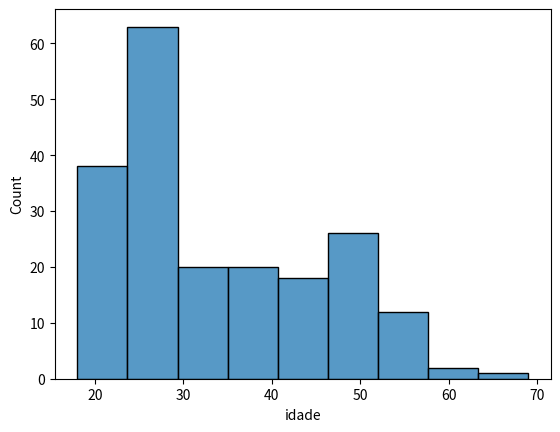

Write the Python code that produced this figure.
import pandas as pd
import seaborn as sns
import matplotlib.pyplot as plt

dados = pd.DataFrame({
    "idade": [
        24, 28, 19, 33, 29, 24, 21, 22, 25, 24, 30, 23, 28, 25, 26, 24, 29, 29, 27, 28,
        20, 27, 31, 27, 20, 25, 27, 21, 18, 23, 21, 25, 18, 28, 22, 30, 24, 25, 24, 22,
        37, 23, 30, 20, 27, 27, 25, 22, 24, 23, 37, 25, 28, 34, 21, 25, 24, 25, 24, 21,
        26, 20, 30, 28, 23, 23, 26, 21, 34, 27, 27, 28, 22, 30, 26, 30, 24, 32, 27, 36,
        23, 26, 20, 22, 28, 31, 40, 25, 20, 29, 19, 28, 22, 26, 30, 24, 30, 29, 18, 20,
        18, 35, 24, 34, 18, 22, 29, 26, 28, 19, 32, 29, 27, 22, 27, 24, 18, 25, 24, 30,
        27, 47, 36, 48, 48, 44, 51, 35, 54, 39, 33, 43, 28, 47, 43, 55, 50, 34, 38, 49,
        52, 55, 55, 44, 48, 55, 43, 48, 42, 41, 45, 39, 44, 37, 43, 49, 40, 45, 46, 49,
        44, 54, 28, 69, 38, 48, 37, 50, 47, 40, 54, 44, 49, 38, 45, 61, 53, 47, 41, 46,
        47, 49, 36, 50, 36, 58, 39, 47, 53, 43, 48, 56, 50, 48, 32, 38, 53, 50, 51, 50,
    ],
})

sns.histplot(data=dados, x="idade")
plt.show()
